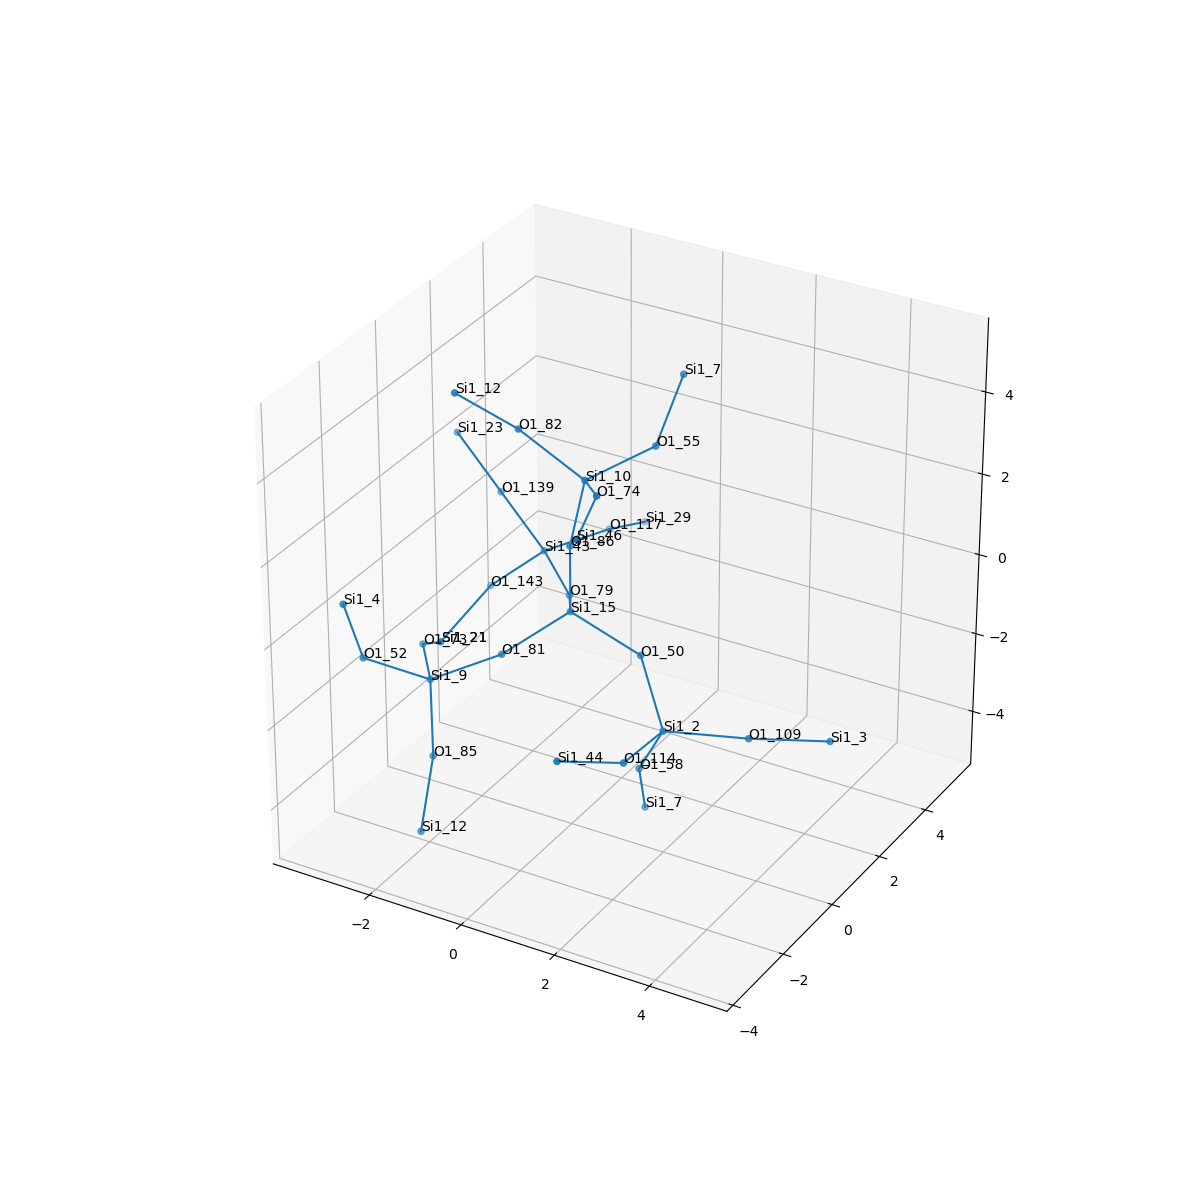

The table this chart was drawn from, first rows:
, neighbor_num, isite, atom, x, y, z, front_index
0, 0, 15, Si1, 0.0, 0.0, 0.0, 
1, 1, 50, O1, 1.505, -1.1102230246251565e-16, -0.5785, 0.0
2, 1, 81, O1, -0.7499, -1.301, -0.591, 0.0
3, 1, 79, O1, -0.7576, 1.309, -0.5586, 0.0
4, 1, 86, O1, 0.0, 2.7755575615628914e-16, 1.609, 0.0
5, 2, 2, Si1, 2.327, -0.6328, -1.813, 1.0
6, 2, 9, Si1, -2.064, -1.733, -1.421, 2.0
7, 2, 43, Si1, -1.927, 2.403, -0.4097, 3.0
8, 2, 10, Si1, 0.2415, 0.15, 3.192, 4.0
9, 3, 58, O1, 1.622, -0.2734, -3.213, 5.0
10, 3, 109, O1, 3.832, -0.06635, -1.799, 5.0
11, 3, 114, O1, 2.365, -2.236, -1.656, 5.0
12, 3, 85, O1, -1.68, -2.324, -2.867, 6.0
13, 3, 73, O1, -3.003, -0.4319, -1.581, 6.0
14, 3, 52, O1, -2.859, -2.826, -0.5416, 6.0
15, 3, 139, O1, -2.723, 2.138, 0.9573, 7.0
16, 3, 143, O1, -3.04, 2.223, -1.561, 7.0
17, 3, 117, O1, -1.309, 3.884, -0.445, 7.0
18, 3, 82, O1, -1.151, 0.1205, 4.008, 8.0
19, 3, 55, O1, 0.9785, 1.543, 3.536, 8.0
20, 3, 74, O1, 1.162, -1.058, 3.734, 8.0
21, 4, 7, Si1, 1.397, 0.3839, -4.664, 9.0
22, 4, 3, Si1, 4.983, 1.017, -2.091, 10.0
23, 4, 44, Si1, 1.72, -3.579, -1.06, 11.0
24, 4, 12, Si1, -1.537, -3.066, -4.288, 12.0
25, 4, 21, Si1, -3.406, 0.8943, -2.396, 13.0
26, 4, 4, Si1, -2.963, -3.298, 0.9969, 14.0
27, 4, 23, Si1, -3.519, 1.873, 2.324, 15.0
28, 4, 21, Si1, -3.406, 0.8943, -2.396, 16.0
29, 4, 29, Si1, -1.325, 5.377, -1.049, 17.0
30, 4, 12, Si1, -1.978, -0.7776, 5.062, 18.0
31, 4, 7, Si1, 0.9561, 2.672, 4.686, 19.0
32, 4, 46, Si1, 1.607, -2.601, 3.661, 20.0
